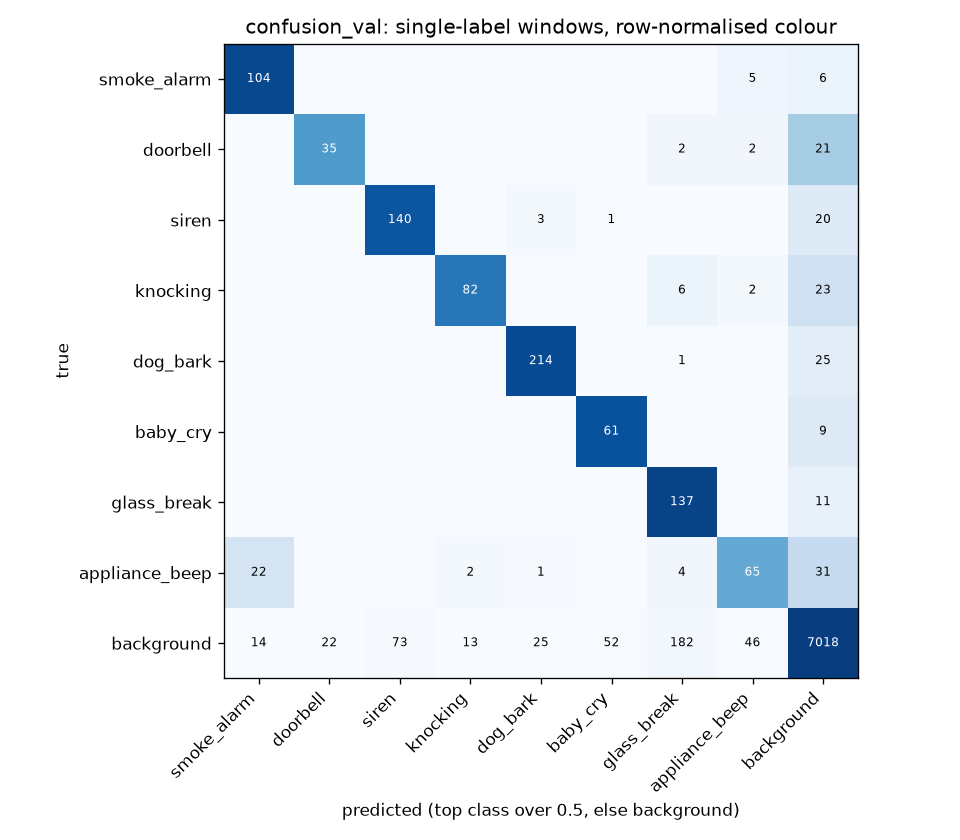

The table this chart was drawn from, first rows:
true\pred, smoke_alarm, doorbell, siren, knocking, dog_bark, baby_cry, glass_break, appliance_beep, background
smoke_alarm, 104, 0, 0, 0, 0, 0, 0, 5, 6
doorbell, 0, 35, 0, 0, 0, 0, 2, 2, 21
siren, 0, 0, 140, 0, 3, 1, 0, 0, 20
knocking, 0, 0, 0, 82, 0, 0, 6, 2, 23
dog_bark, 0, 0, 0, 0, 214, 0, 1, 0, 25
baby_cry, 0, 0, 0, 0, 0, 61, 0, 0, 9
glass_break, 0, 0, 0, 0, 0, 0, 137, 0, 11
appliance_beep, 22, 0, 0, 2, 1, 0, 4, 65, 31
background, 14, 22, 73, 13, 25, 52, 182, 46, 7018
